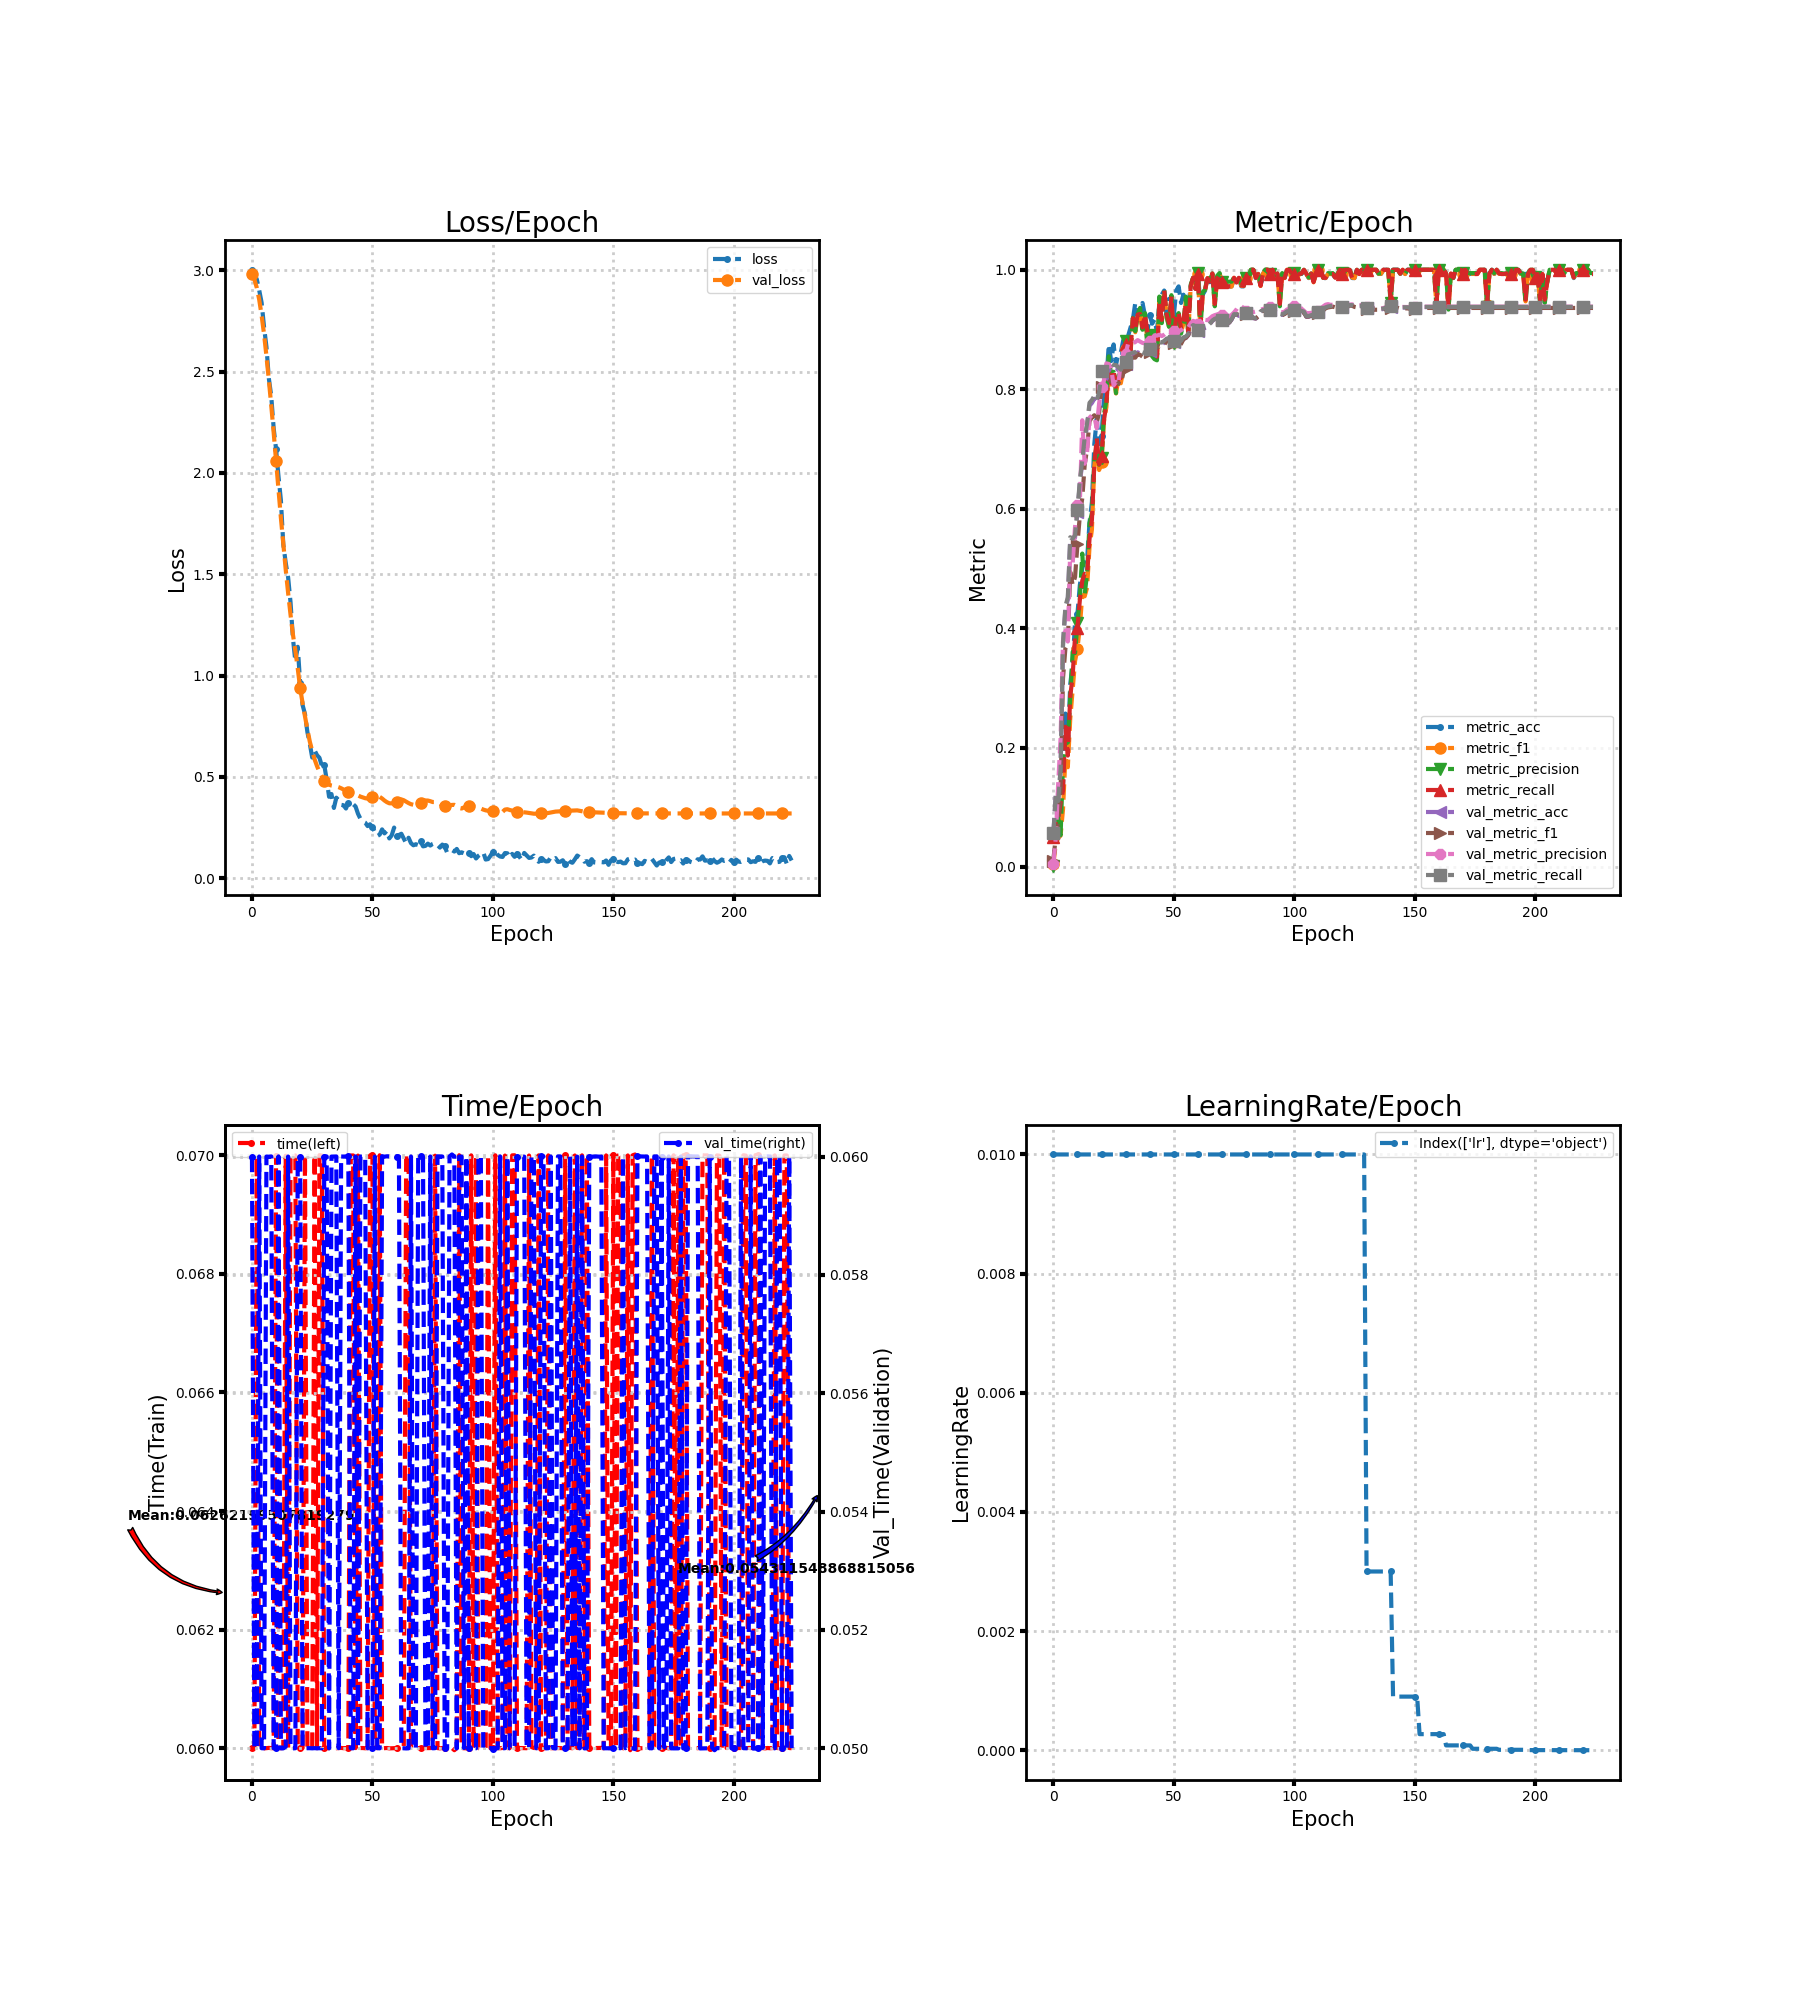

The table this chart was drawn from, first rows:
loss, metric_acc, metric_f1, metric_precision, metric_recall, time, lr, val_loss, val_metric_acc, val_metric_f1, val_metric_precision, val_metric_recall, val_time
3.003, 0.04861, 0.004636, 0.002431, 0.05, 0.06, 0.01, 2.984, 0.05633, 0.0101, 0.00555, 0.05632, 0.06
2.983, 0.07639, 0.03913, 0.07297, 0.07589, 0.06, 0.01, 2.956, 0.1196, 0.05173, 0.04876, 0.1207, 0.05
2.956, 0.08333, 0.04832, 0.08313, 0.07946, 0.07, 0.01, 2.914, 0.1096, 0.07805, 0.1389, 0.1103, 0.05
2.902, 0.1181, 0.05263, 0.05316, 0.108, 0.06, 0.01, 2.856, 0.1628, 0.1295, 0.2153, 0.1643, 0.06
2.841, 0.1389, 0.09632, 0.1737, 0.1277, 0.06, 0.01, 2.777, 0.3711, 0.3159, 0.3789, 0.3743, 0.05
2.721, 0.2569, 0.183, 0.2085, 0.2348, 0.05999, 0.01, 2.686, 0.4329, 0.3663, 0.3958, 0.4367, 0.05
2.623, 0.2014, 0.167, 0.2084, 0.1866, 0.06, 0.01, 2.577, 0.4475, 0.3739, 0.3775, 0.4516, 0.06
2.467, 0.3056, 0.2477, 0.2825, 0.2857, 0.06, 0.01, 2.459, 0.5478, 0.4942, 0.532, 0.5521, 0.06
2.379, 0.3403, 0.296, 0.3602, 0.3196, 0.06, 0.01, 2.333, 0.5455, 0.4723, 0.5075, 0.5496, 0.06
2.221, 0.4097, 0.3447, 0.3581, 0.3866, 0.06, 0.01, 2.2, 0.5517, 0.4854, 0.5697, 0.5555, 0.05
2.117, 0.4236, 0.3656, 0.4079, 0.4009, 0.07, 0.01, 2.06, 0.5941, 0.5402, 0.6058, 0.598, 0.05
1.983, 0.4722, 0.4027, 0.45, 0.4473, 0.06, 0.01, 1.918, 0.6435, 0.5889, 0.6104, 0.6476, 0.06
1.866, 0.5, 0.4552, 0.5248, 0.4795, 0.06, 0.01, 1.778, 0.6767, 0.6175, 0.748, 0.6811, 0.05
1.647, 0.5139, 0.4532, 0.4564, 0.4911, 0.06, 0.01, 1.65, 0.7145, 0.6731, 0.6753, 0.7191, 0.05
1.557, 0.5139, 0.4678, 0.492, 0.4893, 0.06999, 0.01, 1.524, 0.7377, 0.7004, 0.6931, 0.7426, 0.05003
1.485, 0.5764, 0.5357, 0.5754, 0.5491, 0.06, 0.01, 1.408, 0.7724, 0.7466, 0.7523, 0.7773, 0.06
1.362, 0.6111, 0.565, 0.5927, 0.5812, 0.07, 0.01, 1.301, 0.777, 0.7527, 0.7564, 0.7819, 0.05
1.183, 0.7083, 0.6711, 0.6821, 0.6741, 0.07, 0.01, 1.203, 0.784, 0.7565, 0.7544, 0.7889, 0.05
1.072, 0.75, 0.7075, 0.7061, 0.7179, 0.07, 0.01, 1.125, 0.777, 0.7441, 0.7347, 0.7819, 0.05
1.142, 0.7083, 0.6647, 0.6736, 0.6741, 0.06, 0.01, 1.035, 0.7901, 0.761, 0.7766, 0.795, 0.06
0.9618, 0.7222, 0.6777, 0.6843, 0.6884, 0.06, 0.01, 0.938, 0.8248, 0.803, 0.8039, 0.8297, 0.06
0.8552, 0.7847, 0.7458, 0.7582, 0.7482, 0.06, 0.01, 0.8645, 0.8318, 0.8108, 0.8145, 0.8367, 0.05
0.8105, 0.8125, 0.7697, 0.7814, 0.775, 0.07, 0.01, 0.7994, 0.831, 0.8107, 0.8433, 0.836, 0.05
0.7215, 0.875, 0.8324, 0.8551, 0.8348, 0.06, 0.01, 0.7341, 0.831, 0.8101, 0.8423, 0.836, 0.05
0.6639, 0.8472, 0.8019, 0.8223, 0.8098, 0.06, 0.01, 0.6744, 0.838, 0.817, 0.8353, 0.8429, 0.05
0.5956, 0.875, 0.8238, 0.8293, 0.8321, 0.06, 0.01, 0.628, 0.8356, 0.8126, 0.8064, 0.8405, 0.05
0.631, 0.8403, 0.793, 0.7934, 0.8009, 0.07, 0.01, 0.5867, 0.8356, 0.8128, 0.8122, 0.8405, 0.05
0.6075, 0.8611, 0.8169, 0.8235, 0.8187, 0.06, 0.01, 0.5533, 0.8318, 0.81, 0.8086, 0.8366, 0.05
0.5947, 0.8611, 0.8099, 0.8121, 0.8187, 0.07, 0.01, 0.5248, 0.8279, 0.8086, 0.8471, 0.8326, 0.05
0.5543, 0.8819, 0.8309, 0.8389, 0.8438, 0.07, 0.01, 0.5029, 0.838, 0.8268, 0.8524, 0.8417, 0.05
0.5595, 0.875, 0.8677, 0.88, 0.8759, 0.06, 0.01, 0.4807, 0.8426, 0.8331, 0.8597, 0.8463, 0.06
0.4867, 0.8889, 0.8395, 0.8454, 0.85, 0.06, 0.01, 0.4689, 0.8549, 0.8505, 0.876, 0.8584, 0.06
0.4021, 0.9028, 0.859, 0.8622, 0.8634, 0.06, 0.01, 0.4616, 0.8557, 0.8504, 0.8746, 0.8593, 0.05
0.4157, 0.9167, 0.9158, 0.9196, 0.9187, 0.06, 0.01, 0.4576, 0.858, 0.853, 0.8769, 0.8615, 0.06
0.3471, 0.9444, 0.8954, 0.8972, 0.9018, 0.06, 0.01, 0.4555, 0.858, 0.8529, 0.8791, 0.8616, 0.06
0.3976, 0.9236, 0.9216, 0.9257, 0.925, 0.06, 0.01, 0.4532, 0.8619, 0.8591, 0.8823, 0.8651, 0.06
0.3852, 0.9236, 0.9265, 0.9362, 0.9259, 0.06, 0.01, 0.4493, 0.8596, 0.8574, 0.8797, 0.8626, 0.05
0.3625, 0.9444, 0.8975, 0.8996, 0.9036, 0.06, 0.01, 0.4442, 0.858, 0.8548, 0.8776, 0.861, 0.06
0.3602, 0.9236, 0.9232, 0.9275, 0.925, 0.06, 0.01, 0.4379, 0.8588, 0.8547, 0.8765, 0.8617, 0.06
0.3443, 0.8958, 0.8819, 0.8717, 0.8973, 0.06, 0.01, 0.4318, 0.8627, 0.8585, 0.8803, 0.8654, 0.06
0.3719, 0.9236, 0.8725, 0.8906, 0.8812, 0.06, 0.01, 0.4263, 0.8642, 0.8617, 0.8809, 0.8669, 0.06
0.3491, 0.9097, 0.8566, 0.8551, 0.8661, 0.07, 0.01, 0.4221, 0.8673, 0.8661, 0.8849, 0.8698, 0.05
0.3656, 0.9167, 0.8601, 0.8503, 0.8741, 0.07, 0.01, 0.4172, 0.8719, 0.871, 0.8903, 0.8745, 0.05
0.3539, 0.8958, 0.849, 0.8484, 0.8545, 0.06, 0.01, 0.4134, 0.8711, 0.8693, 0.8897, 0.8739, 0.06
0.3186, 0.9444, 0.9481, 0.9552, 0.9464, 0.07, 0.01, 0.4088, 0.8758, 0.8725, 0.8913, 0.8787, 0.05
0.294, 0.9583, 0.9123, 0.9107, 0.9161, 0.06, 0.01, 0.403, 0.875, 0.8705, 0.8889, 0.8782, 0.06
0.2803, 0.9653, 0.9646, 0.9664, 0.9661, 0.06, 0.01, 0.3991, 0.8781, 0.8748, 0.8914, 0.8811, 0.06
0.2746, 0.9236, 0.9213, 0.9215, 0.9259, 0.06, 0.01, 0.3951, 0.8819, 0.8801, 0.8946, 0.8847, 0.06
0.2575, 0.9514, 0.9049, 0.9046, 0.9107, 0.06, 0.01, 0.393, 0.8835, 0.8839, 0.8971, 0.8858, 0.05
0.2664, 0.9514, 0.9527, 0.9575, 0.9554, 0.07, 0.01, 0.3944, 0.8765, 0.8764, 0.893, 0.879, 0.05
0.2536, 0.9236, 0.8797, 0.8782, 0.883, 0.07, 0.01, 0.3989, 0.8789, 0.8773, 0.8969, 0.8814, 0.05
0.2272, 0.9653, 0.9189, 0.9167, 0.9232, 0.06, 0.01, 0.4023, 0.8773, 0.8752, 0.8984, 0.88, 0.06
0.2084, 0.9722, 0.9256, 0.9275, 0.9286, 0.06, 0.01, 0.4038, 0.8765, 0.8731, 0.897, 0.8792, 0.05
0.2152, 0.9444, 0.8952, 0.8932, 0.9018, 0.07, 0.01, 0.4019, 0.8781, 0.8759, 0.8987, 0.8809, 0.05
0.2412, 0.9583, 0.9103, 0.9114, 0.9152, 0.06, 0.01, 0.3937, 0.8843, 0.8839, 0.9024, 0.8869, 0.06001
0.2215, 0.9444, 0.9473, 0.955, 0.9446, 0.06, 0.01, 0.3836, 0.8858, 0.8861, 0.9013, 0.8882, 0.06
0.2347, 0.9375, 0.8921, 0.8919, 0.8964, 0.06, 0.01, 0.3755, 0.8904, 0.8907, 0.9035, 0.8928, 0.06
0.1967, 0.9722, 0.9722, 0.975, 0.9723, 0.05999, 0.01, 0.37, 0.9012, 0.9019, 0.9104, 0.9032, 0.06
0.2119, 0.9861, 0.9866, 0.9866, 0.9866, 0.06, 0.01, 0.3696, 0.9059, 0.9075, 0.9145, 0.9074, 0.06
0.2502, 0.9653, 0.9666, 0.9686, 0.9679, 0.06, 0.01, 0.3715, 0.9035, 0.9053, 0.9128, 0.9051, 0.06
... 165 more rows
